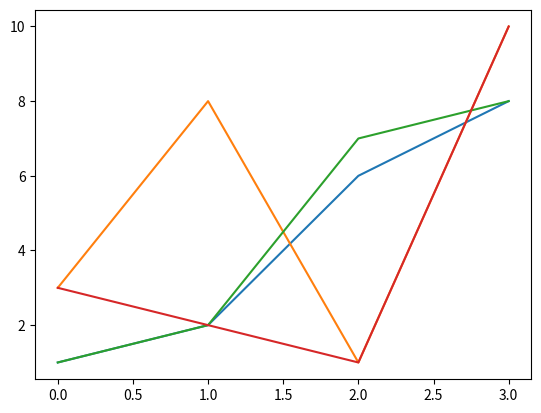

This chart was generated by the following Python code:
#Draw a line in a diagram from position (1, 3) to (2, 8) then to (6, 1) and finally to position (8, 10)
import numpy as np
import matplotlib.pyplot as plt


x=np.array([1,2,6,8])
y=np.array([3,8,1,10])

x1=np.array([1,2,7,8])
y1=np.array([3,2,1,10])
plt.plot(x)
plt.plot(y)
plt.plot(x1)
plt.plot(y1)
plt.show()